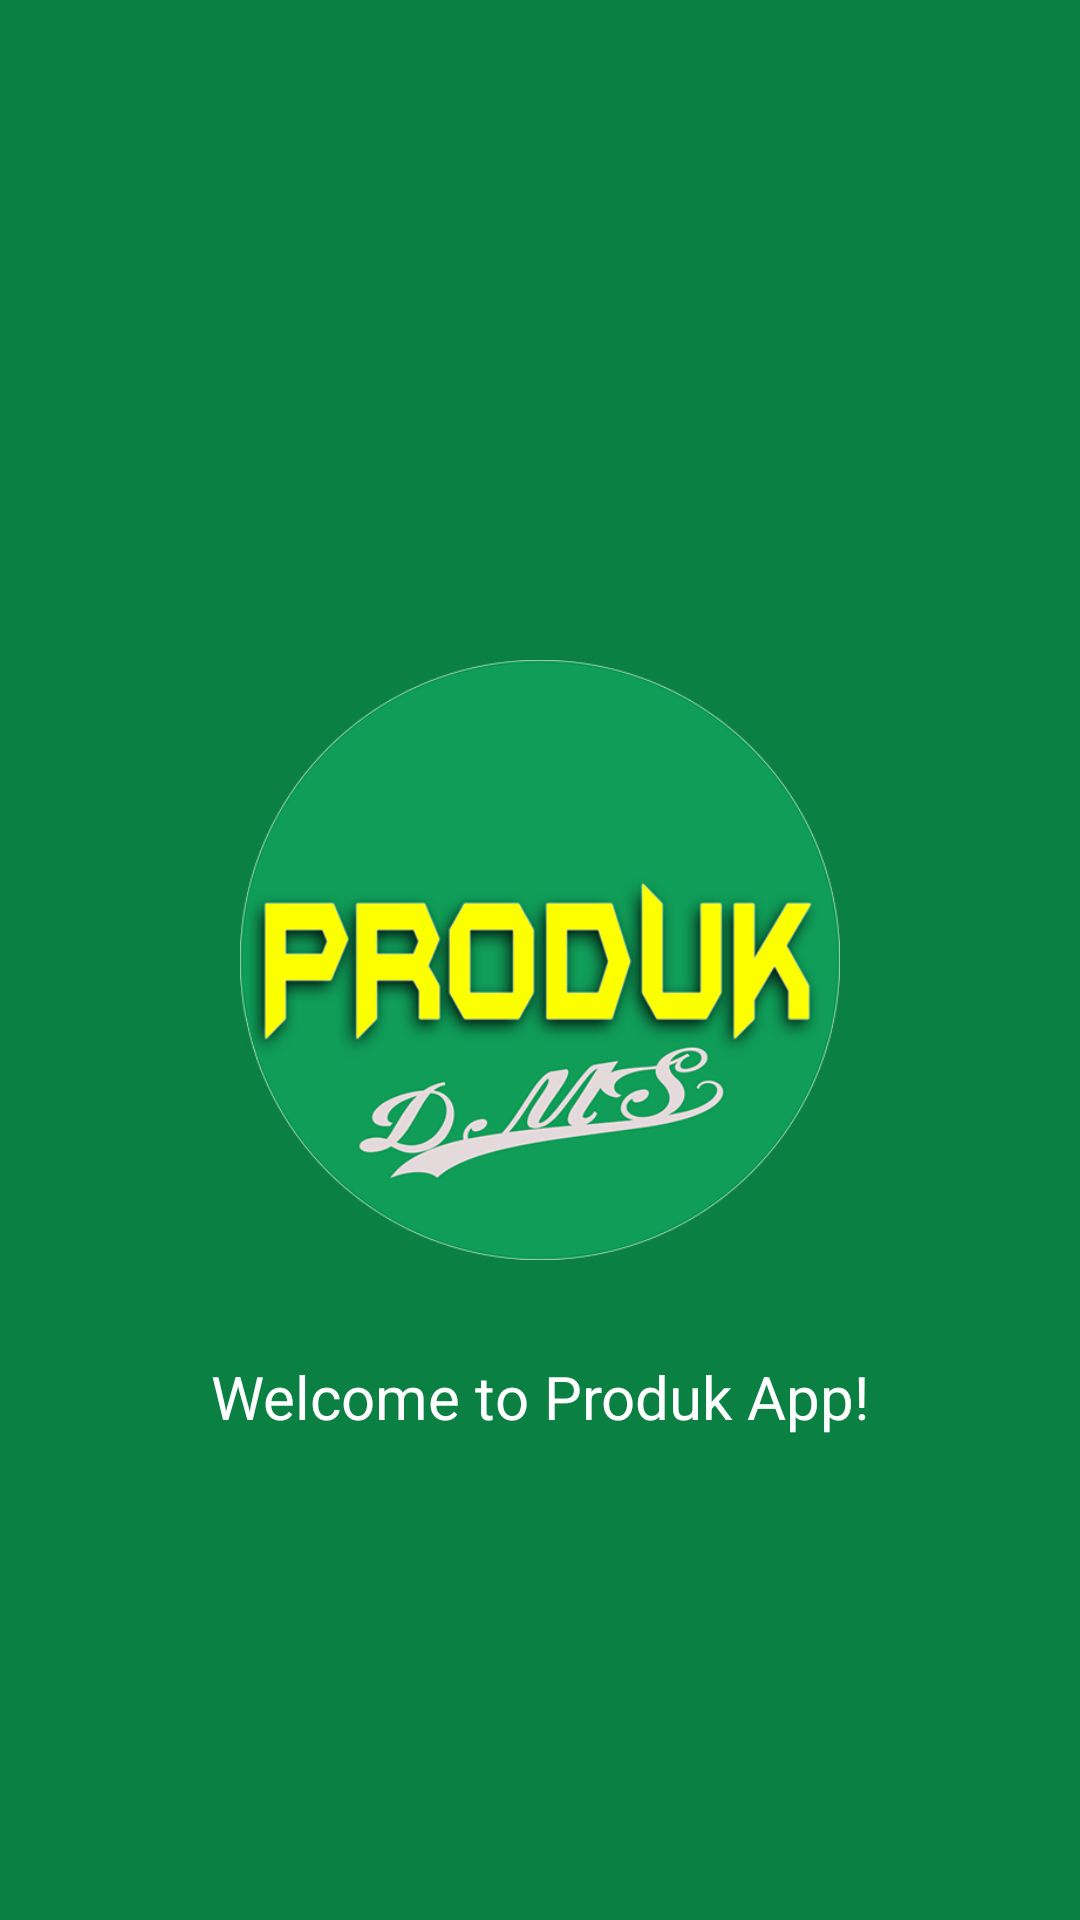

Reconstruct the res/layout file that produces this screen, plus the resources it refers to.
<!-- AndroidManifest.xml: application theme AppTheme.NoActionBar -->
<!-- res/layout/slide_1.xml -->
<?xml version="1.0" encoding="utf-8"?>
<android.support.constraint.ConstraintLayout xmlns:android="http://schemas.android.com/apk/res/android"
    xmlns:app="http://schemas.android.com/apk/res-auto"
    xmlns:tools="http://schemas.android.com/tools"
    android:layout_width="match_parent"
    android:background="@color/colorPrimaryDark"
    android:layout_height="match_parent">

    <ImageView
        android:id="@+id/img_logo"
        android:layout_width="200dp"
        android:layout_height="200dp"
        android:layout_marginBottom="8dp"
        android:layout_marginEnd="8dp"
        android:layout_marginStart="8dp"
        android:layout_marginTop="8dp"
        android:src="@drawable/logo_circle"
        app:layout_constraintBottom_toBottomOf="parent"
        app:layout_constraintEnd_toEndOf="parent"
        app:layout_constraintStart_toStartOf="parent"
        app:layout_constraintTop_toTopOf="parent" />

    <TextView
        android:id="@+id/title_welcome"
        android:layout_width="wrap_content"
        android:layout_height="wrap_content"
        android:layout_marginEnd="8dp"
        android:layout_marginStart="8dp"
        android:layout_marginTop="32dp"
        android:text="@string/title_welcome"
        android:textAppearance="@style/TextAppearance.AppCompat"
        android:textColor="#FFFFFF"
        android:textSize="20sp"
        app:layout_constraintEnd_toEndOf="parent"
        app:layout_constraintStart_toStartOf="parent"
        app:layout_constraintTop_toBottomOf="@+id/img_logo" />
</android.support.constraint.ConstraintLayout>
<!-- resources referenced by this layout -->
<resources>
  <color name="colorPrimaryDark">#0b8043</color>
  <!-- drawable logo_circle: png bitmap (drawable, 88238 bytes) -->
  <string name="title_welcome">Welcome to Produk App!</string>
  <style name="AppTheme.NoActionBar">
          <item name="windowActionBar">false</item>
          <item name="windowNoTitle">true</item>
      </style>
</resources>
